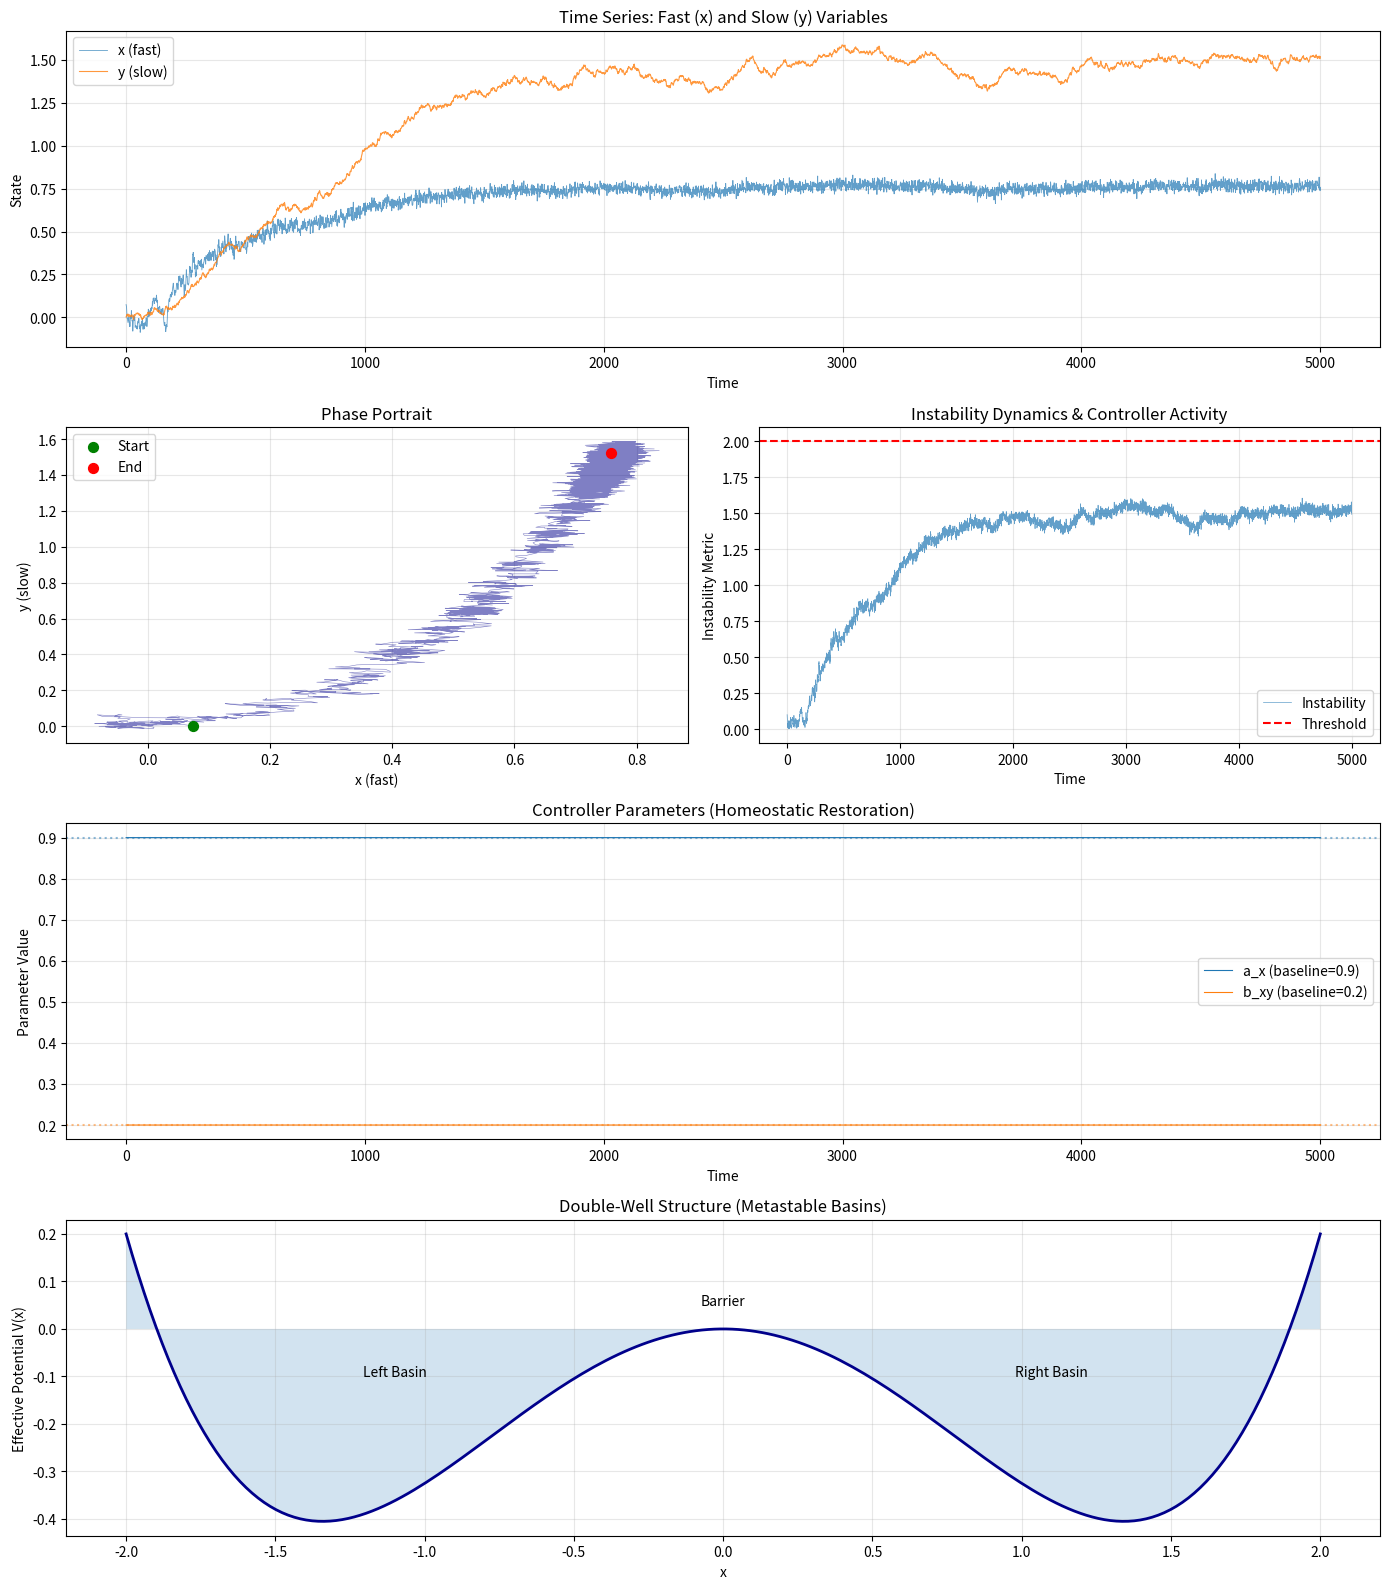
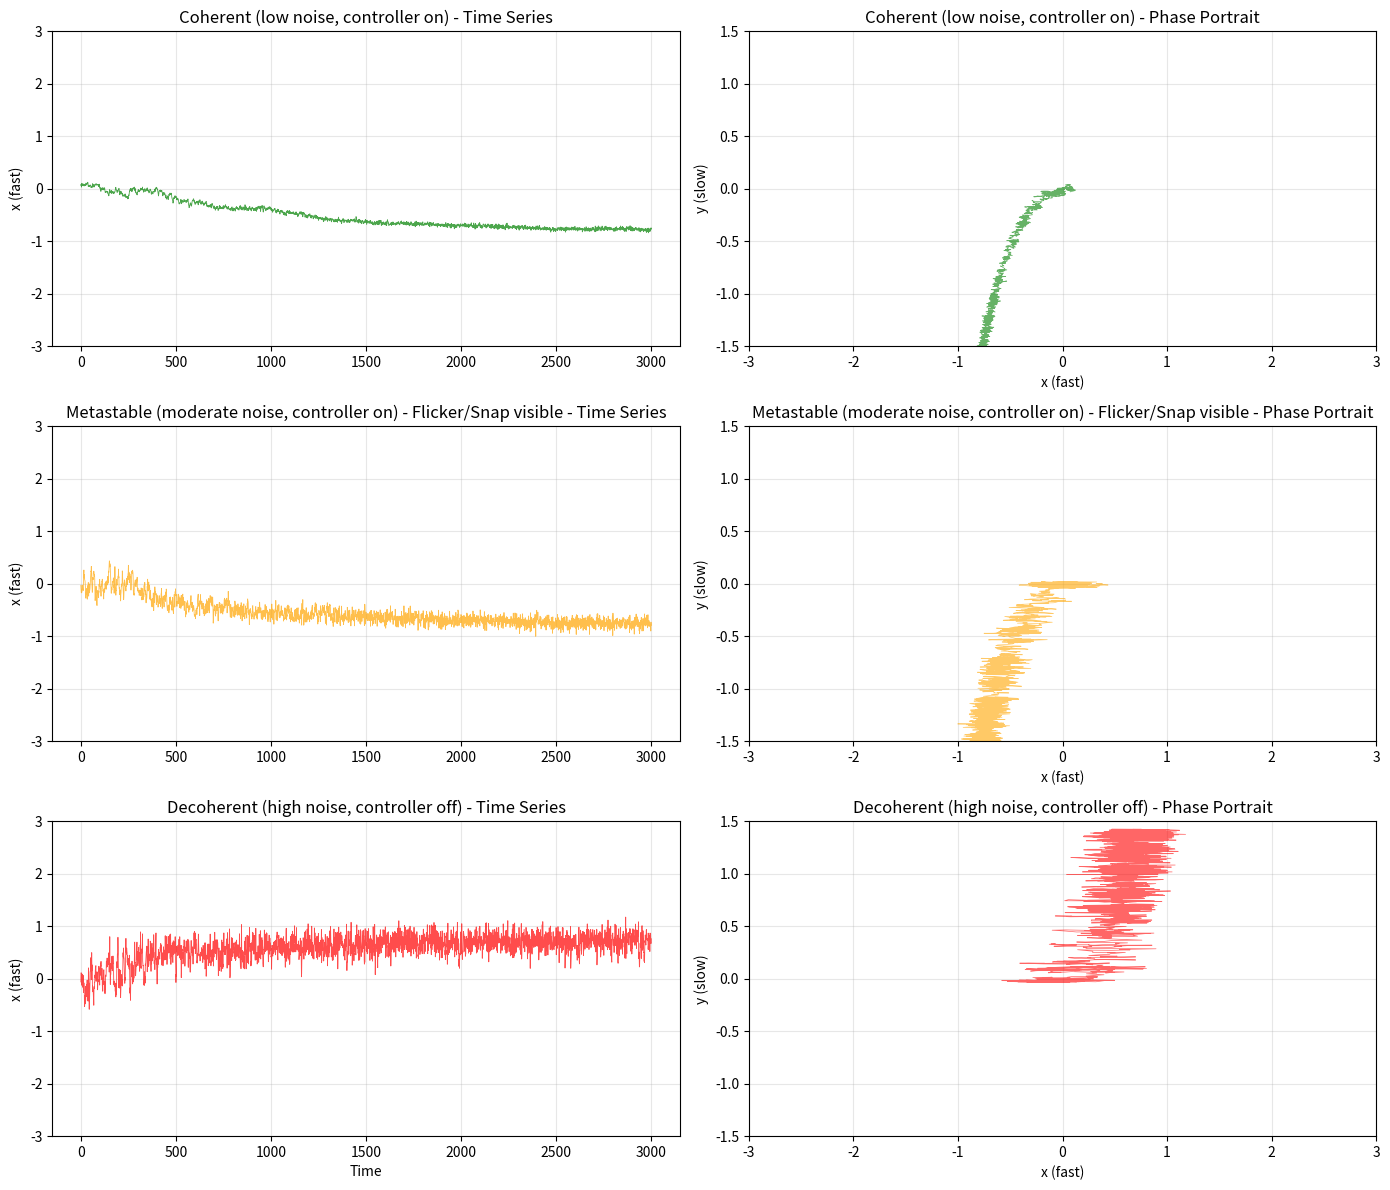
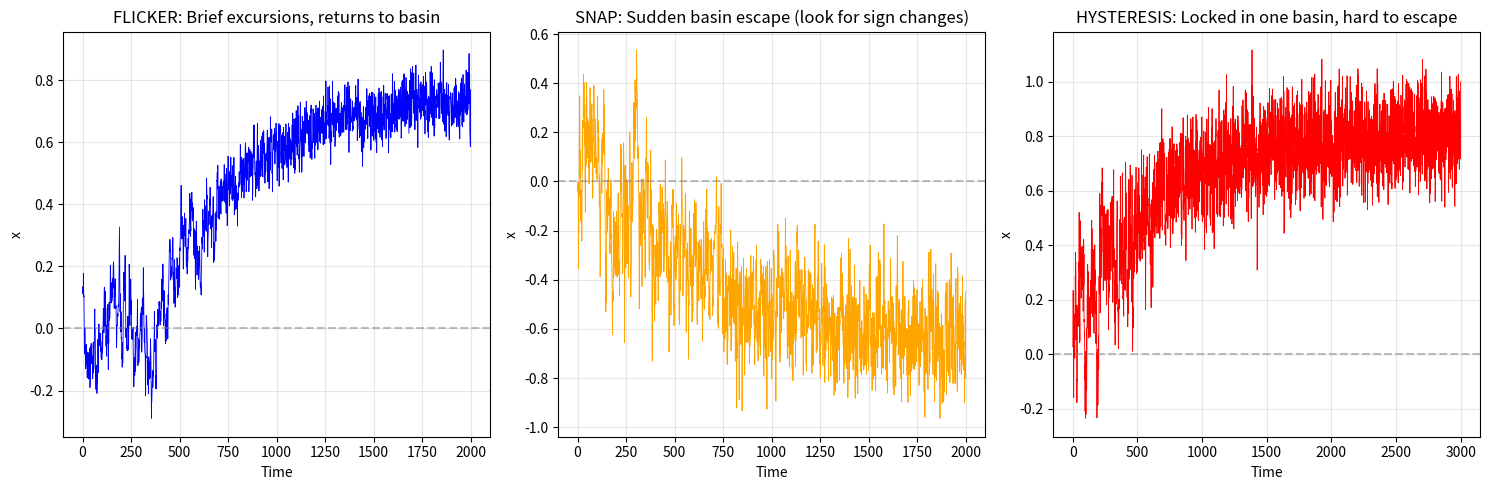

These charts were generated, in order, by the following Python code:
"""
Minimal Δt-Coherent System: Two-Layer Metastable Dynamics with Coherence Controller

This implements a toy model demonstrating:
- Multi-timescale dynamics (fast x, slow y)
- Metastable attractor basins (double-well potential)
- Noise-driven transitions (Flicker/Snap/Hysteresis)
- Homeostatic coherence controller (with parameter restoration)

Usage:
    python metastable_coherence_system.py

Dependencies:
    pip install numpy matplotlib
"""

import numpy as np
import matplotlib.pyplot as plt
from matplotlib.gridspec import GridSpec


class MetastableCoherenceSystem:
    """
    Two-layer system with homeostatic coherence control.
    
    The system consists of:
    - x: fast variable with double-well potential (creates metastable basins)
    - y: slow variable that modulates basin structure
    - Coherence controller that monitors instability and intervenes
    
    Key insight: This simple system exhibits the same failure modes
    (Flicker/Snap/Hysteresis) that characterize complex multi-scale
    systems from brains to institutions.
    """
    
    def __init__(self, 
                 a_x=0.9,       # fast self-persistence
                 b_xy=0.2,      # coupling from slow to fast
                 alpha=0.5,     # nonlinearity strength (basin depth)
                 epsilon=0.05,  # timescale separation (slow update rate)
                 c_yx=0.1,      # coupling from fast to slow
                 d_y=0.05,      # slow decay
                 sigma_x=0.02,  # fast noise
                 sigma_y=0.005, # slow noise
                 controller_enabled=True,
                 instability_threshold=2.0,
                 relaxation_rate=0.002):
        
        self.a_x = a_x
        self.b_xy = b_xy
        self.alpha = alpha
        self.epsilon = epsilon
        self.c_yx = c_yx
        self.d_y = d_y
        self.sigma_x = sigma_x
        self.sigma_y = sigma_y
        
        # Controller parameters
        self.controller_enabled = controller_enabled
        self.instability_threshold = instability_threshold
        self.relaxation_rate = relaxation_rate
        
        # Store baseline for homeostatic restoration
        self.initial_a_x = a_x
        self.initial_b_xy = b_xy
        
        # State
        self.x = 0.1  # start near origin
        self.y = 0.0
        
        # History for analysis
        self.history = {
            'x': [], 'y': [], 'instability': [], 
            'interventions': [], 't': [],
            'a_x': [], 'b_xy': []  # Track parameter evolution
        }
        self.t = 0
        
    def compute_instability_metric(self):
        """
        Simple proxy for system instability.
        In full implementation, this would estimate Ï�(M) or local growth rate.
        """
        return np.abs(self.x) + 0.5 * np.abs(self.y)
    
    def controller_intervene(self):
        """
        Coherence controller: reduce coupling and dampen fast dynamics
        when instability exceeds threshold.
        """
        self.b_xy *= 0.9
        self.a_x *= 0.95
        
    def step(self):
        """
        Single timestep with homeostatic restoration.
        
        Key dynamics:
        - Fast variable (x): Double-well potential creates metastable basins
        - Slow variable (y): Modulates basin structure over longer timescale
        - Controller: Monitors instability and intervenes when needed
        - Homeostasis: Gradually restores parameters after intervention
        """
        # Compute instability
        instability = self.compute_instability_metric()
        
        # Controller action with homeostatic restoration
        intervening = False
        if self.controller_enabled:
            if instability > self.instability_threshold:
                self.controller_intervene()
                intervening = True
            else:
                # Homeostatic restoration: gradually return to baseline
                self.a_x += self.relaxation_rate * (self.initial_a_x - self.a_x)
                self.b_xy += self.relaxation_rate * (self.initial_b_xy - self.b_xy)
        
        # Fast dynamics with double-well potential
        # The -Î±Â·xÂ³ term creates two stable basins around x â‰ˆ Â±âˆš(a_x/Î±)
        noise_x = self.sigma_x * np.random.randn()
        x_new = (self.a_x * self.x + 
                 self.b_xy * self.y - 
                 self.alpha * self.x**3 + 
                 noise_x)
        
        # Slow dynamics
        # Îµ << 1 creates timescale separation
        noise_y = self.sigma_y * np.random.randn()
        y_new = (self.y + 
                 self.epsilon * (self.c_yx * self.x - self.d_y * self.y) + 
                 noise_y)
        
        # Update state
        self.x = x_new
        self.y = y_new
        self.t += 1
        
        # Record history
        self.history['x'].append(self.x)
        self.history['y'].append(self.y)
        self.history['instability'].append(instability)
        self.history['interventions'].append(1 if intervening else 0)
        self.history['t'].append(self.t)
        self.history['a_x'].append(self.a_x)
        self.history['b_xy'].append(self.b_xy)
        
        return intervening
    
    def run(self, n_steps=5000):
        """Run simulation for n_steps."""
        for _ in range(n_steps):
            self.step()
    
    def plot_results(self):
        """Generate comprehensive visualization of system dynamics."""
        fig = plt.figure(figsize=(14, 16))
        gs = GridSpec(4, 2, figure=fig)
        
        # Time series
        ax1 = fig.add_subplot(gs[0, :])
        ax1.plot(self.history['t'], self.history['x'], 
                linewidth=0.6, alpha=0.7, label='x (fast)')
        ax1.plot(self.history['t'], self.history['y'], 
                linewidth=0.8, alpha=0.8, label='y (slow)')
        ax1.set_xlabel('Time')
        ax1.set_ylabel('State')
        ax1.set_title('Time Series: Fast (x) and Slow (y) Variables')
        ax1.legend()
        ax1.grid(True, alpha=0.3)
        
        # Phase portrait
        ax2 = fig.add_subplot(gs[1, 0])
        ax2.plot(self.history['x'], self.history['y'], 
                linewidth=0.4, alpha=0.5, color='darkblue')
        ax2.scatter(self.history['x'][0], self.history['y'][0], 
                   color='green', s=50, zorder=5, label='Start')
        ax2.scatter(self.history['x'][-1], self.history['y'][-1], 
                   color='red', s=50, zorder=5, label='End')
        ax2.set_xlabel('x (fast)')
        ax2.set_ylabel('y (slow)')
        ax2.set_title('Phase Portrait')
        ax2.legend()
        ax2.grid(True, alpha=0.3)
        
        # Instability and interventions
        ax3 = fig.add_subplot(gs[1, 1])
        ax3.plot(self.history['t'], self.history['instability'], 
                linewidth=0.5, alpha=0.7, label='Instability')
        ax3.axhline(y=self.instability_threshold, color='r', 
                   linestyle='--', label='Threshold')
        
        # Mark interventions
        intervention_times = [t for t, i in zip(self.history['t'], 
                            self.history['interventions']) if i]
        if intervention_times:
            ax3.scatter(intervention_times, 
                       [self.instability_threshold] * len(intervention_times),
                       color='red', s=10, alpha=0.5, label='Interventions')
        
        ax3.set_xlabel('Time')
        ax3.set_ylabel('Instability Metric')
        ax3.set_title('Instability Dynamics & Controller Activity')
        ax3.legend()
        ax3.grid(True, alpha=0.3)
        
        # Controller parameters (homeostatic restoration)
        ax4 = fig.add_subplot(gs[2, :])
        ax4.plot(self.history['t'], self.history['a_x'], 
                linewidth=0.8, label=f'a_x (baseline={self.initial_a_x})')
        ax4.plot(self.history['t'], self.history['b_xy'], 
                linewidth=0.8, label=f'b_xy (baseline={self.initial_b_xy})')
        ax4.axhline(y=self.initial_a_x, color='C0', linestyle=':', alpha=0.5)
        ax4.axhline(y=self.initial_b_xy, color='C1', linestyle=':', alpha=0.5)
        ax4.set_xlabel('Time')
        ax4.set_ylabel('Parameter Value')
        ax4.set_title('Controller Parameters (Homeostatic Restoration)')
        ax4.legend()
        ax4.grid(True, alpha=0.3)
        
        # Basin visualization
        ax5 = fig.add_subplot(gs[3, :])
        x_range = np.linspace(-2, 2, 200)
        V = -0.5 * self.initial_a_x * x_range**2 + 0.25 * self.alpha * x_range**4
        ax5.plot(x_range, V, linewidth=2, color='darkblue')
        ax5.fill_between(x_range, V, alpha=0.2)
        ax5.set_xlabel('x')
        ax5.set_ylabel('Effective Potential V(x)')
        ax5.set_title('Double-Well Structure (Metastable Basins)')
        ax5.grid(True, alpha=0.3)
        
        # Add annotations for basins
        ax5.annotate('Left Basin', xy=(-1.1, -0.1), fontsize=10, ha='center')
        ax5.annotate('Right Basin', xy=(1.1, -0.1), fontsize=10, ha='center')
        ax5.annotate('Barrier', xy=(0, 0.05), fontsize=10, ha='center')
        
        plt.tight_layout()
        return fig


def compare_regimes():
    """
    Compare system behavior across three regimes:
    1. Coherent (controller on, low noise)
    2. Metastable (controller on, moderate noise)
    3. Decoherent (controller off, high noise)
    """
    
    fig, axes = plt.subplots(3, 2, figsize=(14, 12))
    
    regimes = [
        {
            'name': 'Coherent (low noise, controller on)',
            'params': {'sigma_x': 0.02, 'controller_enabled': True},
            'color': 'green'
        },
        {
            'name': 'Metastable (moderate noise, controller on) - Flicker/Snap visible',
            'params': {'sigma_x': 0.08, 'controller_enabled': True},
            'color': 'orange'
        },
        {
            'name': 'Decoherent (high noise, controller off)',
            'params': {'sigma_x': 0.15, 'controller_enabled': False},
            'color': 'red'
        }
    ]
    
    for i, regime in enumerate(regimes):
        system = MetastableCoherenceSystem(**regime['params'])
        system.run(n_steps=3000)
        
        # Time series
        axes[i, 0].plot(system.history['t'], system.history['x'], 
                       linewidth=0.6, alpha=0.7, color=regime['color'])
        axes[i, 0].set_ylabel('x (fast)')
        axes[i, 0].set_title(f"{regime['name']} - Time Series")
        axes[i, 0].grid(True, alpha=0.3)
        axes[i, 0].set_ylim(-3, 3)
        
        # Phase portrait
        axes[i, 1].plot(system.history['x'], system.history['y'], 
                       linewidth=0.5, alpha=0.6, color=regime['color'])
        axes[i, 1].set_xlabel('x (fast)')
        axes[i, 1].set_ylabel('y (slow)')
        axes[i, 1].set_title(f"{regime['name']} - Phase Portrait")
        axes[i, 1].grid(True, alpha=0.3)
        axes[i, 1].set_xlim(-3, 3)
        axes[i, 1].set_ylim(-1.5, 1.5)
    
    axes[-1, 0].set_xlabel('Time')
    
    plt.tight_layout()
    return fig


def demonstrate_failure_modes():
    """
    Demonstrate the three failure modes: Flicker, Snap, Hysteresis.
    """
    
    fig, axes = plt.subplots(1, 3, figsize=(15, 5))
    
    # FLICKER: Transient excursions that return
    print("Demonstrating FLICKER (transient excursions)...")
    np.random.seed(42)
    system_flicker = MetastableCoherenceSystem(sigma_x=0.05)
    system_flicker.run(n_steps=2000)
    
    axes[0].plot(system_flicker.history['t'], system_flicker.history['x'], 
                 linewidth=0.6, color='blue')
    axes[0].axhline(y=0, color='gray', linestyle='--', alpha=0.5)
    axes[0].set_title('FLICKER: Brief excursions, returns to basin')
    axes[0].set_xlabel('Time')
    axes[0].set_ylabel('x')
    axes[0].grid(True, alpha=0.3)
    
    # SNAP: Catastrophic basin transition
    print("Demonstrating SNAP (basin transition)...")
    np.random.seed(123)
    system_snap = MetastableCoherenceSystem(sigma_x=0.12, controller_enabled=False)
    system_snap.run(n_steps=2000)
    
    axes[1].plot(system_snap.history['t'], system_snap.history['x'], 
                 linewidth=0.6, color='orange')
    axes[1].axhline(y=0, color='gray', linestyle='--', alpha=0.5)
    axes[1].set_title('SNAP: Sudden basin escape (look for sign changes)')
    axes[1].set_xlabel('Time')
    axes[1].set_ylabel('x')
    axes[1].grid(True, alpha=0.3)
    
    # HYSTERESIS: Lock-in to degraded state
    print("Demonstrating HYSTERESIS (lock-in)...")
    np.random.seed(456)
    system_hyst = MetastableCoherenceSystem(
        a_x=0.95,  # Higher persistence makes escape harder
        sigma_x=0.10, 
        controller_enabled=False
    )
    system_hyst.run(n_steps=3000)
    
    axes[2].plot(system_hyst.history['t'], system_hyst.history['x'], 
                 linewidth=0.6, color='red')
    axes[2].axhline(y=0, color='gray', linestyle='--', alpha=0.5)
    axes[2].set_title('HYSTERESIS: Locked in one basin, hard to escape')
    axes[2].set_xlabel('Time')
    axes[2].set_ylabel('x')
    axes[2].grid(True, alpha=0.3)
    
    plt.tight_layout()
    return fig


if __name__ == "__main__":
    print("=" * 70)
    print("Minimal Î”t-Coherent System Demonstration")
    print("=" * 70)
    print()
    print("This toy model demonstrates the key dynamics of temporal coherence:")
    print("- Multi-timescale coupling (fast x, slow y)")
    print("- Metastable basins (double-well potential)")
    print("- Coherence controller (with homeostatic restoration)")
    print("- Failure modes: Flicker, Snap, Hysteresis")
    print()
    
    print("\n1. Running single system with coherence controller...")
    print("-" * 50)
    system = MetastableCoherenceSystem(controller_enabled=True)
    system.run(n_steps=5000)
    
    interventions = sum(system.history['interventions'])
    print(f"   Controller interventions: {interventions}")
    print(f"   Final a_x: {system.a_x:.4f} (baseline: {system.initial_a_x})")
    print(f"   Final b_xy: {system.b_xy:.4f} (baseline: {system.initial_b_xy})")
    
    fig1 = system.plot_results()
    fig1.savefig('metastable_system_single.png', dpi=150, bbox_inches='tight')
    print("   Saved: metastable_system_single.png")
    
    print("\n2. Comparing three operational regimes...")
    print("-" * 50)
    fig2 = compare_regimes()
    fig2.savefig('metastable_system_comparison.png', dpi=150, bbox_inches='tight')
    print("   Saved: metastable_system_comparison.png")
    
    print("\n3. Demonstrating failure modes...")
    print("-" * 50)
    fig3 = demonstrate_failure_modes()
    fig3.savefig('metastable_failure_modes.png', dpi=150, bbox_inches='tight')
    print("   Saved: metastable_failure_modes.png")
    
    print("\n" + "=" * 70)
    print("Key Observations:")
    print("=" * 70)
    print()
    print("â€¢ COHERENT regime: Stays in one basin, minimal controller action")
    print("â€¢ METASTABLE regime: Flicker (brief excursions), occasional Snap")
    print("â€¢ DECOHERENT regime: No stable pattern, wild fluctuations")
    print()
    print("This demonstrates:")
    print("â†’ Organism-like failure modes (not tool-like 'bad output')")
    print("â†’ Controller can maintain coherence under moderate stress")
    print("â†’ System has genuine attractors with noise-driven transitions")
    print("â†’ No neural nets, no mysticismâ€”just dynamics")
    print()
    print("=" * 70)
    print("The mathematical core of temporal coherence:")
    print("    z_{t+1} = F(z_t, u_t) + Î·_t")
    print("    Ï�(M) < 1  (spectral stability)")
    print("    Î²_ij > g(Î”t_ij)  (coupling > mismatch)")
    print("=" * 70)
    
    plt.show()
